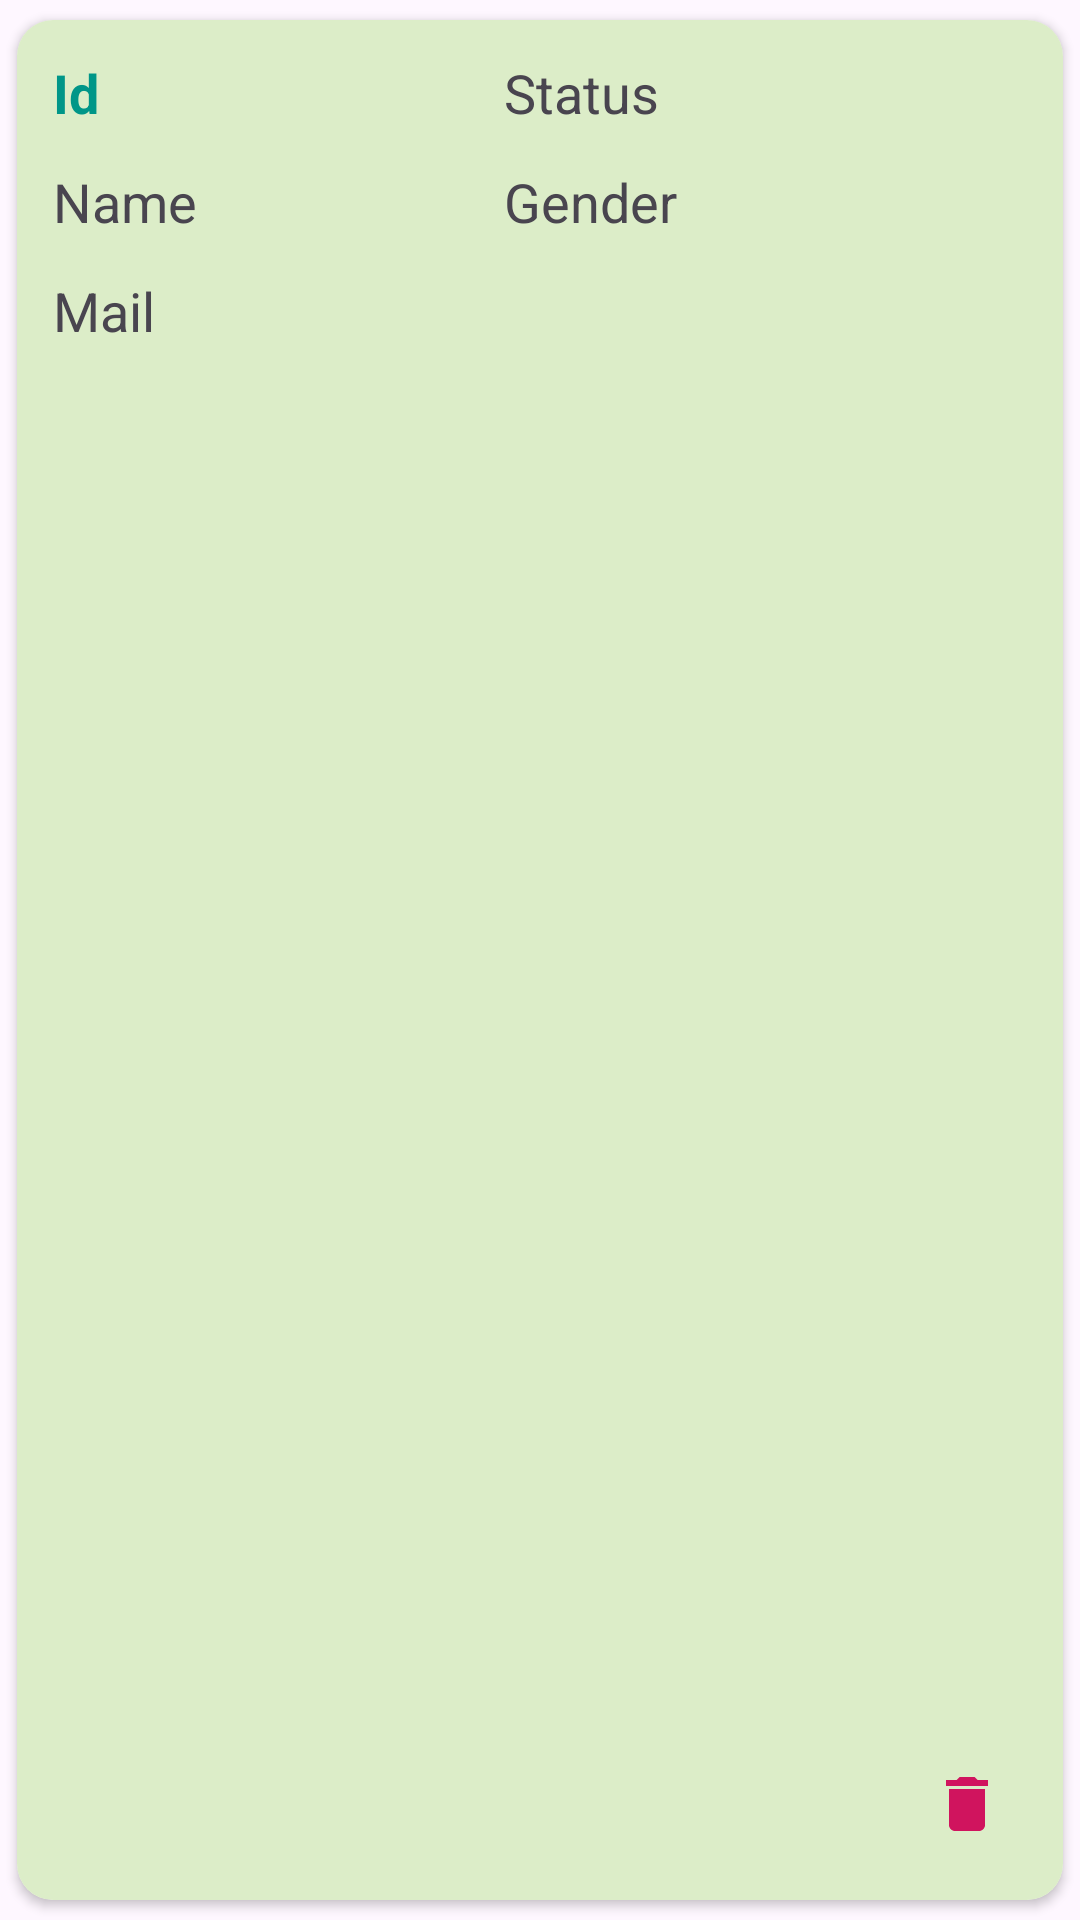

Layout XML and referenced resources for this Android screen:
<!-- AndroidManifest.xml: application theme Theme.RetrofitInMVVM -->
<!-- res/layout/user_item.xml -->
<?xml version="1.0" encoding="utf-8"?>
<androidx.cardview.widget.CardView xmlns:android="http://schemas.android.com/apk/res/android"
    android:layout_width="match_parent"
    android:layout_height="wrap_content"
    xmlns:app="http://schemas.android.com/apk/res-auto"
    app:cardUseCompatPadding="true"
    app:cardCornerRadius="12dp">

    <androidx.constraintlayout.widget.ConstraintLayout
        android:id="@+id/userContainer"
        android:layout_width="match_parent"
        android:layout_height="match_parent"
        android:paddingVertical="12dp"
        android:background="#DCEDC8"
        android:orientation="vertical">

        <TextView
            android:id="@+id/tvUserId"
            android:layout_width="wrap_content"
            android:layout_height="wrap_content"
            android:text="Id"
            android:textStyle="bold"
            android:textColor="#009688"
            android:textSize="18sp"
            android:layout_marginStart="12dp"
            app:layout_constraintStart_toStartOf="parent"
            app:layout_constraintTop_toTopOf="parent" />

        <TextView
            android:id="@+id/tvUserName"
            android:layout_width="150dp"
            android:layout_height="wrap_content"
            android:layout_marginTop="12dp"
            android:text="Name"
            android:singleLine="true"
            android:ellipsize="end"
            android:textSize="18sp"
            app:layout_constraintStart_toStartOf="parent"
            app:layout_constraintTop_toBottomOf="@+id/tvUserId"
            android:layout_marginStart="12dp"
            app:layout_goneMarginTop="12dp" />


        <TextView
            android:id="@+id/tvUserStatus"
            android:layout_width="wrap_content"
            android:layout_height="wrap_content"
            android:text="Status"
            android:textSize="18sp"
            app:layout_constraintEnd_toEndOf="parent"
            app:layout_constraintStart_toEndOf="@+id/tvUserId"
            app:layout_constraintTop_toTopOf="parent" />

        <TextView
            android:id="@+id/tvUserGender"
            android:layout_width="wrap_content"
            android:layout_height="wrap_content"
            android:text="Gender"
            android:textSize="18sp"
            android:layout_marginTop="12dp"
            app:layout_constraintStart_toStartOf="@+id/tvUserStatus"
            app:layout_constraintTop_toBottomOf="@+id/tvUserStatus" />

        <TextView
            android:id="@+id/tvUserMail"
            android:layout_width="260dp"
            android:layout_height="wrap_content"
            android:layout_marginStart="12dp"
            android:layout_marginTop="12dp"
            android:text="Mail"
            android:singleLine="true"
            android:layout_marginEnd="12dp"
            android:ellipsize="end"
            android:textSize="18sp"
            app:layout_constraintStart_toStartOf="parent"
            app:layout_constraintTop_toBottomOf="@+id/tvUserName" />

        <ImageButton
            android:id="@+id/btnDelete"
            android:layout_width="40dp"
            android:layout_height="40dp"
            android:background="?attr/selectableItemBackgroundBorderless"
            android:src="@drawable/baseline_delete_24"
            app:layout_constraintBottom_toBottomOf="parent"
            android:layout_marginEnd="12dp"
            app:layout_constraintEnd_toEndOf="parent"
            android:importantForAccessibility="no" />

        <ImageButton
            android:id="@+id/btnEdit"
            android:layout_width="40dp"
            android:layout_height="40dp"
            android:layout_marginEnd="12dp"
            android:background="?attr/selectableItemBackgroundBorderless"
            android:importantForAccessibility="no"
            android:src="@drawable/baseline_edit_24"
            app:layout_constraintBottom_toTopOf="@+id/btnDelete"
            app:layout_constraintEnd_toEndOf="parent"
            app:layout_constraintTop_toTopOf="parent" />
    </androidx.constraintlayout.widget.ConstraintLayout>

        
</androidx.cardview.widget.CardView>
<!-- resources referenced by this layout -->
<resources>
  <!-- drawable baseline_delete_24 (drawable) -->
  <vector android:height="24dp" android:tint="#D0145E"
      android:viewportHeight="24" android:viewportWidth="24"
      android:width="24dp" xmlns:android="http://schemas.android.com/apk/res/android">
      <path android:fillColor="@android:color/white" android:pathData="M6,19c0,1.1 0.9,2 2,2h8c1.1,0 2,-0.9 2,-2V7H6v12zM19,4h-3.5l-1,-1h-5l-1,1H5v2h14V4z"/>
  </vector>
  <style name="Theme.RetrofitInMVVM" parent="Base.Theme.RetrofitInMVVM" />
  <style name="Base.Theme.RetrofitInMVVM" parent="Theme.Material3.Light.NoActionBar">
          
          <item name="colorPrimary">#8BC34A</item>
      </style>
</resources>
